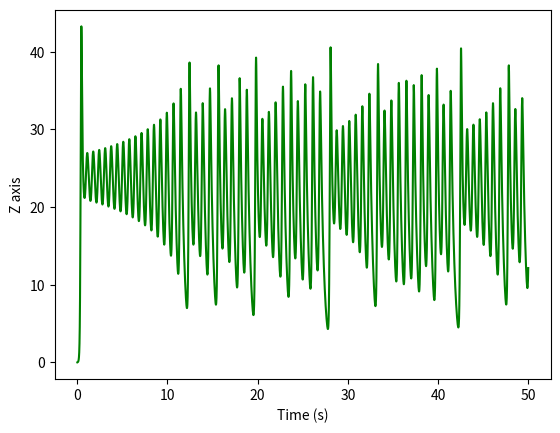

Recreate this plot in Python.
from matplotlib import pyplot as plt

a=10;b=25;c=(8/3)# initializing the constants as here b is 5,10,25
x=1;y=0;z=0# given initial values
t=0.01# step size
t_dash=0
X=[]              
Y=[]
Z=[]
T=[]
for i in range(5000):        # indexing the values of t with stepsize of 0.01
    t_dash= t_dash + t
    T.append(t_dash)

def K_x(p,q,r):#  a function is defined for RK-4 (K) for X equation.
    k1=t*(a*(q-p))
    k2=t*(a*(q-(p+k1/2)))
    k3=t*(a*(q-(p+k2/2))) 
    k4=t*(a*(q-(p+k3)))
    k=(k1+2*k2 + 2*k3 + k4)/6
    return k

def K_y(p,q,r):#  a function is defined for RK-4 (K) for Y equation.
    k1=t*(-p*r + b*p-q)
    k2=t*(-p*r+b*p-(q+k1/2))
    k3=t*(-p*r + b*p - (q+k2/2))
    k4=t*(-p*r+b*p-(q+k3))
    k=(k1+ 2*k2+ 2*k3 + k4)/6
    return k

def K_z(p,q,r):#  a function is defined for RK-4 (K) for Z equation.
    k1=t*(p*q-c*r)
    k2=t*(p*q-c*(r+k1/2))
    k3=t*(p*q-c*(r+k2/2))
    k4=t*(p*q-c*(r+k3))
    k=(k1+2*k2+ 2*k3 + k4)/6
    return k   

for i in range (5000):# for loop is created to index values of X,Y,Z simultaneously
    x=x + K_x(x,y,z)
    y= y + K_y(x,y,z)
    z= z + K_z(x,y,z)
    X.append(x)
    Y.append(y)
    Z.append(z)

plt.plot(T,Z, color='g')
plt.xlabel("Time (s)")
plt.ylabel("Z axis")
plt.show()
